Run: headless pygame with SDL's dummy video driver; simulated clock (each Clock.tick advances the game by its frame time, no real sleeping); random seed 0; keys injected as events and as key.get_pressed() state; mouse plan: one left click at the window centre at the start of phase 2, then a move to the lower-right quarter at the start of phase 3.
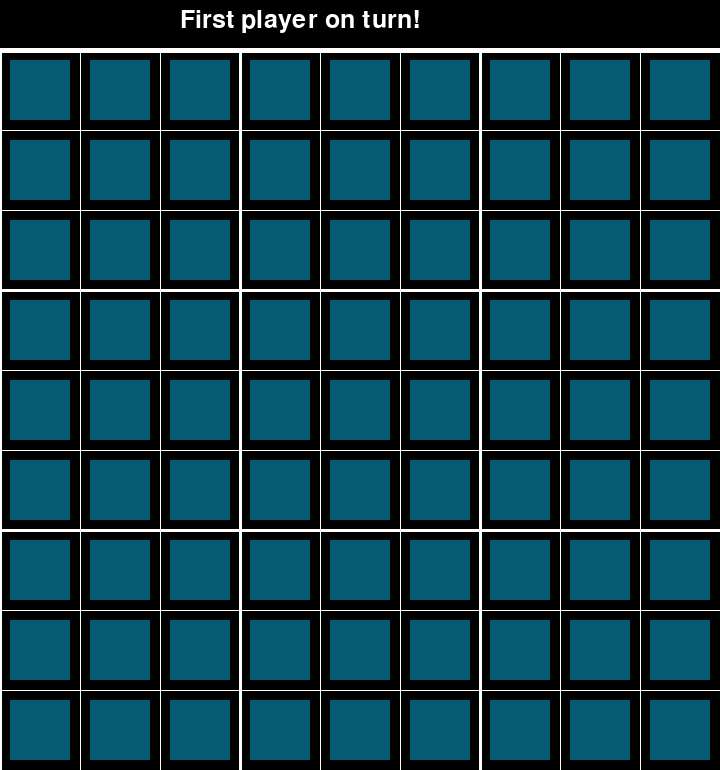
Frame 1 of 4 · flips 1–60 · no input
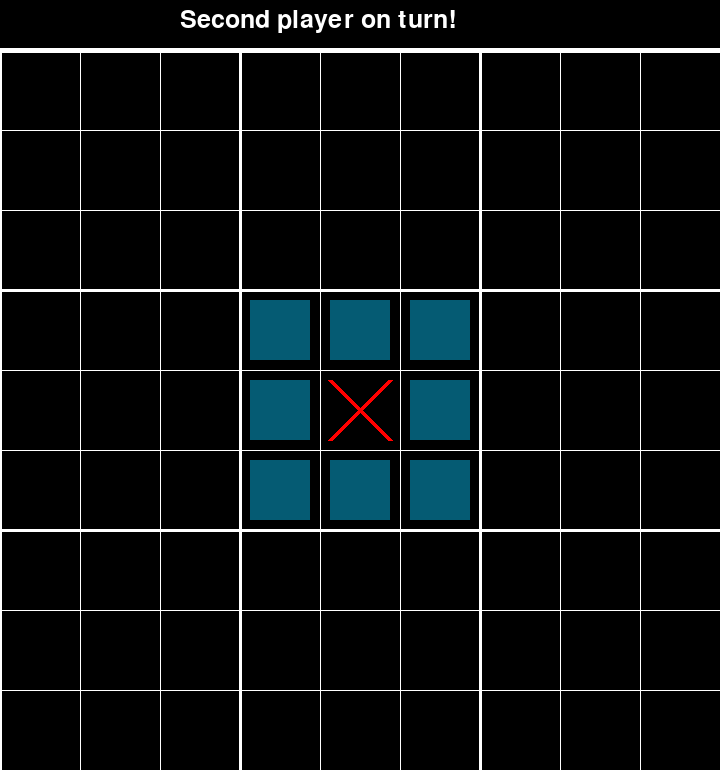
Frame 2 of 4 · flips 61–180 · clicked the window centre · tapped SPACE, RETURN · held RIGHT (→), D
Frame 3 of 4 · flips 181–300 · moved the mouse to the lower-right quarter · held DOWN (↓), S · screen unchanged from frame 2, image omitted
Frame 4 of 4 · flips 301–420 · held LEFT (←), A, UP (↑), W · screen unchanged from frame 3, image omitted

The pygame program that drew these frames:

import pygame

WIDTH = 720
HEIGHT = 770
BOARD_Y = 50
CELL_SIZE = WIDTH // 9

CELL_INNER_SIZE = int(CELL_SIZE * 3/4)
CELL_PADDING = (CELL_SIZE - CELL_INNER_SIZE) // 2
MARK_THICKNESS = 5
BIG_MARK_THICKESS_ADD = 8


HEADER_LINE_THICKNESS = 5
BIG_LINE_THICKNESS = 3
SMALL_LINE_THICKNESS = 1

LINE_COLOR = (255, 255, 255)
BACKGROUND_COLOR = (0, 0, 0)
SHADOW_MARK_COLOR = (128, 128, 128)

FPS = 60

pygame.init()
FONT = pygame.font.SysFont('arial', int(BOARD_Y * 3/4))
HEADER_TEXT_POS = (WIDTH // 4, BOARD_Y // 6)


def renderText(display, color, pos, text):
	label = FONT.render(text, 1, color)
	display.blit(label, pos)

class SmallBoard:
	def __init__(self, row=0, col=0):
		self.board: list[list[int]] = [[0] * 3 for i in range(3)] # 0 - unplayed, 1 - first, 2 - second
		self.row = row
		self.col = col
		self.won = 0 # 0, 1, 2
	
	def makeMove(self, X, Y, move) -> bool:
		assert not self.won, 'cannot make moves to won sub-boards'
		self.board[Y][X] = move
		self.won = self.isWon()
		return self.won
	def isWon(self) -> int:
		for i in range(3):
			row = all([tile == self.board[i][0] for tile in self.board[i]]) and self.board[i][0]
			col = all([self.board[j][i] == self.board[0][i] for j in range(3)]) and self.board[0][i]
			if row or col: return row or col
		dia1 = self.board[0][0] == self.board[1][1] == self.board[2][2]
		dia2 = self.board[0][2] == self.board[1][1] == self.board[2][0]
		return (dia1 and self.board[0][0]) or (dia2 and self.board[0][2])
	def getFree(self, Xoff=0, Yoff=0) -> set[tuple[int, int]]:
		if self.won: return set()
		return set([(x + Xoff * 3, y + Yoff * 3) for x in range(3) for y in range(3) if self.board[y][x] == 0])

	@ staticmethod
	def _drawFirst(display, pos, shadow=False, big=False): # cross
		endOff = CELL_SIZE - CELL_PADDING if not big else 3 * CELL_SIZE - CELL_PADDING
		points = [(pos[0] + Xoff, pos[1] + Yoff) for Yoff in (CELL_PADDING, endOff) for Xoff in (CELL_PADDING, endOff)]
		color = (255, 0, 0) if not shadow else SHADOW_MARK_COLOR
		pygame.draw.line(display, color, points[0], points[-1], MARK_THICKNESS + big * BIG_MARK_THICKESS_ADD)
		pygame.draw.line(display, color, points[1], points[2], MARK_THICKNESS + big * BIG_MARK_THICKESS_ADD)
	@ staticmethod
	def _drawSecond(display, pos, shadow=False, big=False): # circle
		pos = pos[0] + CELL_SIZE // 2, pos[1] + CELL_SIZE // 2
		if big: pos = pos[0] + CELL_SIZE, pos[1] + CELL_SIZE
		radius = CELL_INNER_SIZE // 2 if not big else CELL_SIZE * 3 // 2 - CELL_PADDING
		pygame.draw.circle(display, (0, 0, 255) if not shadow else SHADOW_MARK_COLOR, pos, radius, MARK_THICKNESS)

	def draw(self, display, opened: set[tuple[int, int]]):
		pos = self.col * CELL_SIZE * 3, self.row * CELL_SIZE * 3 + BOARD_Y
		for y, cells in enumerate(self.board):
			for x, cell in enumerate(cells):
				cellPos = pos[0] + x * CELL_SIZE, pos[1] + y * CELL_SIZE
				if cell == 1:
					self._drawFirst(display, cellPos, self.won)
				elif cell == 2:
					self._drawSecond(display, cellPos, self.won)
				elif (x + self.col * 3, y + self.row * 3) in opened:
					pygame.draw.rect(display, (5, 91, 115), (pos[0] + CELL_SIZE * x + CELL_PADDING, pos[1] + CELL_SIZE * y + CELL_PADDING, CELL_INNER_SIZE, CELL_INNER_SIZE))
		if self.won:
			(self._drawFirst, self._drawSecond)[self.won-1](display, (self.col * CELL_SIZE * 3, self.row * CELL_SIZE * 3 + BOARD_Y), big=True)

class Board:
	def __init__(self):
		self.board: list[list[SmallBoard]] = [[SmallBoard(row, col) for col in range(3)] for row in range(3)]
		self.openSubBoard = (-1, -1) # open all
		self.opened: set[tuple[int, int]] = self.getOpened()
		self.won = 0 # 0, 1, 2

	def getOpened(self) -> set[tuple[int, int]]:
		if self.openSubBoard != (-1, -1):
			opened = self.board[self.openSubBoard[1]][self.openSubBoard[0]].getFree(*self.openSubBoard)
		if self.openSubBoard == (-1, -1) or len(opened) == 0:
			self.openSubBoard = (-1, -1)
			opened = set()
			for x in range(3):
				for y in range(3):
					opened = opened.union(self.board[y][x].getFree(x, y))
		return opened
	def checkWholeWin(self):
		board = SmallBoard()
		board.board = [[b.won for b in line] for line in self.board]
		return board.isWon()
	def makeMove(self, pos: tuple[int, int], move) -> tuple[bool, int]:
		if free := (pos in self.opened):
			won = self.board[pos[1] // 3][pos[0] // 3].makeMove(pos[0] % 3, pos[1] % 3, move)
			if won:
				self.won = self.checkWholeWin()
			self.openSubBoard = pos[0] % 3, pos[1] % 3
			if self.board[pos[1] % 3][pos[0] % 3].won: self.openSubBoard = (-1, -1)
			self.opened = self.getOpened()
		return free, self.won

	def drawLines(self, display, pos=(0, 0), big=True):
		if big: pygame.draw.line(display, LINE_COLOR, (0, BOARD_Y), (WIDTH, BOARD_Y), HEADER_LINE_THICKNESS)
		for i in range(3):
			cellSize = WIDTH // 3 if big else WIDTH // 9			
			drawPos = pos[0] * WIDTH // 3 + cellSize * i, pos[1] * WIDTH // 3 + cellSize * i + BOARD_Y
			thickness = BIG_LINE_THICKNESS if big else SMALL_LINE_THICKNESS
			pygame.draw.line(display, LINE_COLOR, (0, drawPos[1]), (WIDTH, drawPos[1]), thickness) # horizontal
			pygame.draw.line(display, LINE_COLOR, (drawPos[0], BOARD_Y), (drawPos[0], HEIGHT), thickness) # vertical
			if big:
				for j in range(3):
					self.drawLines(display, (i, j), False)
	def draw(self, display):
		self.drawLines(display)
		for line in self.board:
			for board in line:
				board.draw(display, self.opened)

class Game:
	def __init__(self):
		self.board = Board()
		self.playerOnTurn: int = 1 # 1, 2
		self.won = 0 # 0, 1, 2

	def _getClickPos(self, mousePos):
		if mousePos[1] < BOARD_Y: return (-1, -1)
		return (mousePos[0] // CELL_SIZE, (mousePos[1] - BOARD_Y) // CELL_SIZE)
	def click(self, mousePos) -> bool:
		pos = self._getClickPos(mousePos)
		if pos == (-1, -1): return False
		sucess, won = self.board.makeMove(pos, self.playerOnTurn)
		if sucess:
			if won: self.won = won
			self.advancePlayer()
		return sucess
	def advancePlayer(self):
		self.playerOnTurn = 3 - self.playerOnTurn
	def draw(self, display):
		self.board.draw(display)
		headerText = f'{("First", "Second")[self.playerOnTurn == 2]} player on turn!'
		renderText(display, LINE_COLOR, HEADER_TEXT_POS, headerText)

def main():
	display = pygame.display.set_mode((WIDTH, HEIGHT))
	
	game = Game()

	running = True
	while running:
		for event in pygame.event.get():
			if event.type == pygame.QUIT:
				running = False
			elif event.type == pygame.MOUSEBUTTONDOWN:
				if event.button == 1:
					game.click(event.pos)
		
		if game.won:
			print(f'player {game.won} won!')
			running = False
		else:
			display.fill(BACKGROUND_COLOR)
			game.draw(display)
			pygame.display.update()
			pygame.time.Clock().tick(FPS)

if __name__ == '__main__':
	main()
